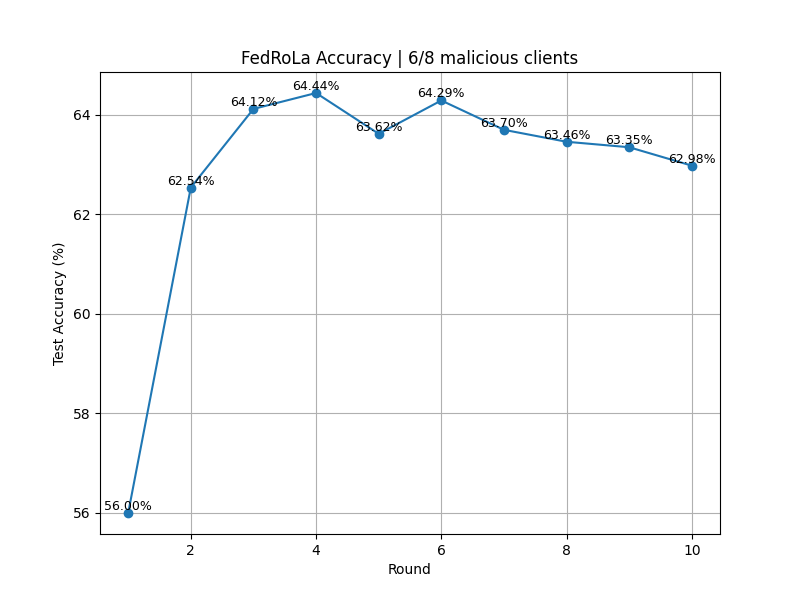

The data file committed next to this chart (first rows):
Round, TestAccuracy
1, 56
2, 62.54
3, 64.12
4, 64.44
5, 63.62
6, 64.29
7, 63.7
8, 63.46
9, 63.35
10, 62.98
